Image classification data set "Final" (Ren-GT/Final on GitHub). Class labels (6): corn cercospora leaf spot, corn northern leaf blight, pepper bacterial spot, potato early blight, potato late blight, potato healthy.

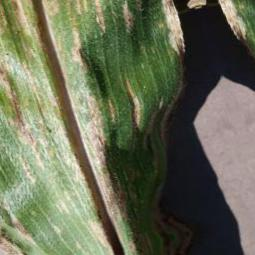
Label: corn cercospora leaf spot

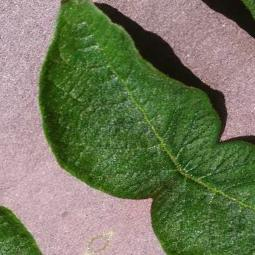
Label: potato healthy

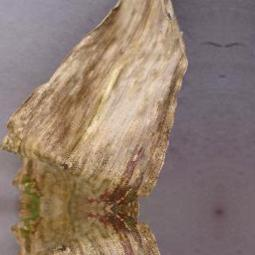
Label: corn northern leaf blight

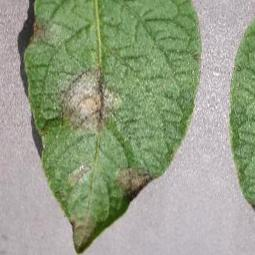
Label: potato late blight

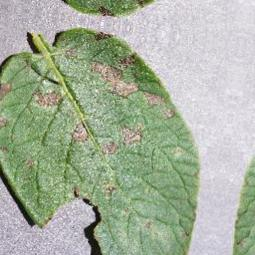
Label: potato early blight

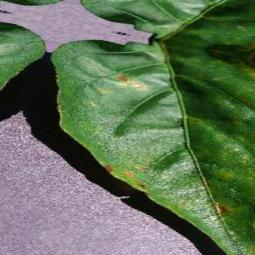
Label: pepper bacterial spot
